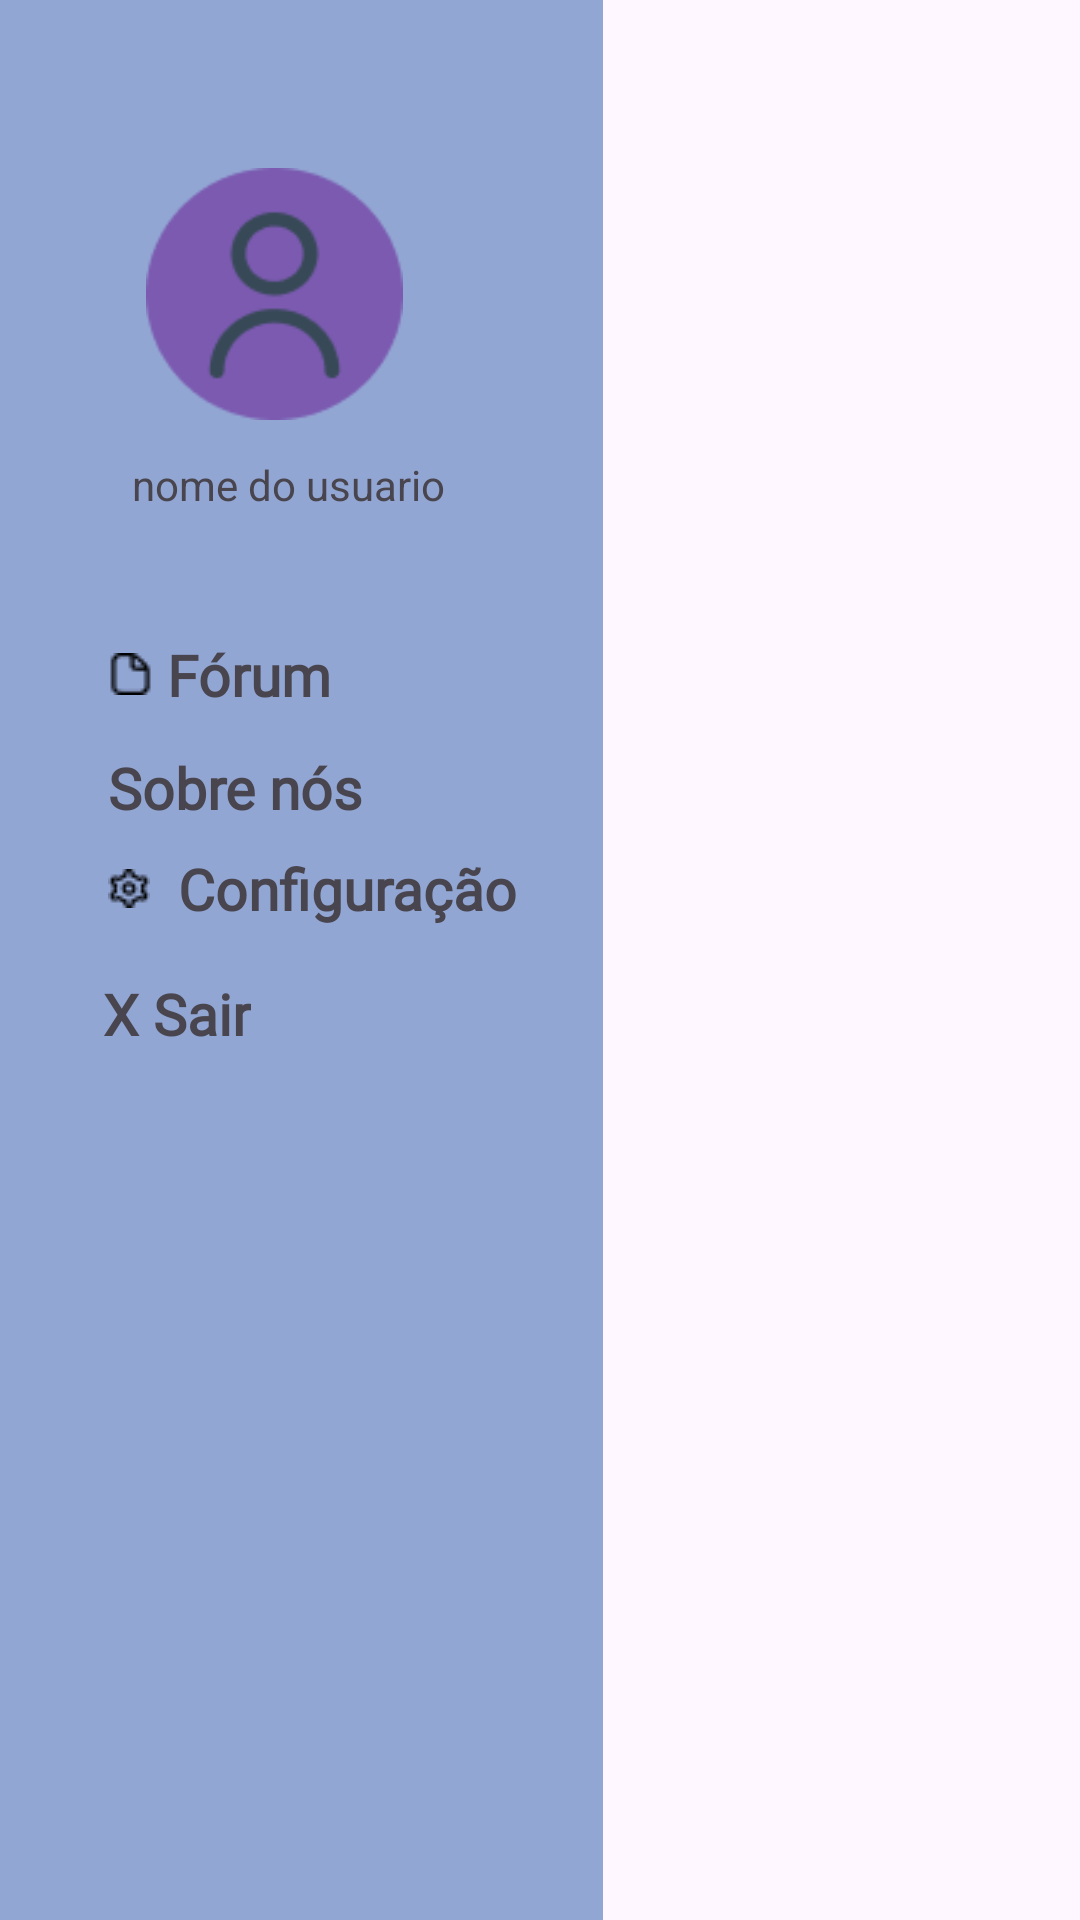

Android layout source for this screen:
<!-- AndroidManifest.xml: application theme Theme.Seducation -->
<!-- res/layout/menu.xml -->
<?xml version="1.0" encoding="utf-8"?>
<androidx.constraintlayout.widget.ConstraintLayout xmlns:android="http://schemas.android.com/apk/res/android"
    xmlns:app="http://schemas.android.com/apk/res-auto"
    xmlns:tools="http://schemas.android.com/tools"
    android:layout_width="match_parent"
    android:layout_height="match_parent">


        <View
            android:id="@+id/view"
            android:layout_width="201dp"
            android:layout_height="731dp"
            android:background="@color/azulClaro"
            app:layout_constraintEnd_toEndOf="parent"
            app:layout_constraintHorizontal_bias="0.0"
            app:layout_constraintStart_toStartOf="parent"
            app:layout_constraintTop_toTopOf="parent"/>



                <ImageView
            android:id="@+id/imageView3"
            android:layout_width="87dp"
            android:layout_height="84dp"
            android:layout_marginStart="48dp"
            android:layout_marginTop="56dp"
            app:layout_constraintStart_toStartOf="parent"
            app:layout_constraintTop_toTopOf="parent"
            app:srcCompat="@drawable/icon" />

        <TextView
            android:id="@+id/textView6"
            android:layout_width="wrap_content"
            android:layout_height="wrap_content"
            android:layout_marginStart="44dp"
            android:layout_marginTop="12dp"
            android:text="nome do usuario"
            app:layout_constraintStart_toStartOf="parent"
            app:layout_constraintTop_toBottomOf="@+id/imageView3" />

        <TextView
            android:id="@+id/txt_forum"
            android:layout_width="wrap_content"
            android:layout_height="wrap_content"
            android:layout_marginStart="36dp"
            android:layout_marginTop="212dp"
            android:drawableLeft="@drawable/arquivo"
            android:fontFamily="@font/jaldi"
            android:text=" Fórum"
            android:textSize="19dp"
            android:textStyle="bold"
            app:layout_constraintStart_toStartOf="parent"
            app:layout_constraintTop_toTopOf="@+id/view" />

        <TextView
            android:id="@+id/txt_sobre_nos"
            android:layout_width="90dp"
            android:layout_height="wrap_content"
            android:layout_marginStart="36dp"
            android:layout_marginTop="12dp"
            android:fontFamily="@font/jaldi"
            android:text="Sobre nós"
            android:textSize="19dp"
            android:textStyle="bold"
            app:layout_constraintStart_toStartOf="parent"
            app:layout_constraintTop_toBottomOf="@+id/txt_forum" />

        <TextView
            android:id="@+id/txt_sair"
            android:layout_width="wrap_content"
            android:layout_height="wrap_content"
            android:layout_marginTop="16dp"
            android:fontFamily="@font/jaldi"
            android:text="X Sair"
            android:textSize="19dp"
            android:textStyle="bold"
            app:layout_constraintEnd_toEndOf="@+id/view"
            app:layout_constraintHorizontal_bias="0.226"
            app:layout_constraintStart_toStartOf="@+id/view"
            app:layout_constraintTop_toBottomOf="@+id/txt_config" />

        <TextView
            android:id="@+id/txt_config"
            android:layout_width="wrap_content"
            android:layout_height="wrap_content"
            android:layout_marginStart="36dp"
            android:layout_marginTop="8dp"
            android:drawableLeft="@drawable/config"
            android:fontFamily="@font/jaldi"
            android:text="  Configuração"
            android:textSize="19dp"
            android:textStyle="bold"
            app:layout_constraintStart_toStartOf="parent"
            app:layout_constraintTop_toBottomOf="@+id/txt_sobre_nos" />

</androidx.constraintlayout.widget.ConstraintLayout>
<!-- resources referenced by this layout -->
<resources>
  <color name="azulClaro">#92a6d3</color>
  <!-- drawable arquivo: png bitmap (drawable, 279 bytes) -->
  <!-- drawable config: png bitmap (drawable, 343 bytes) -->
  <!-- drawable icon: png bitmap (drawable, 3883 bytes) -->
  <style name="Theme.Seducation" parent="Base.Theme.Seducation" />
  <style name="Base.Theme.Seducation" parent="Theme.Material3.DayNight.NoActionBar">
          
          
      </style>
</resources>
